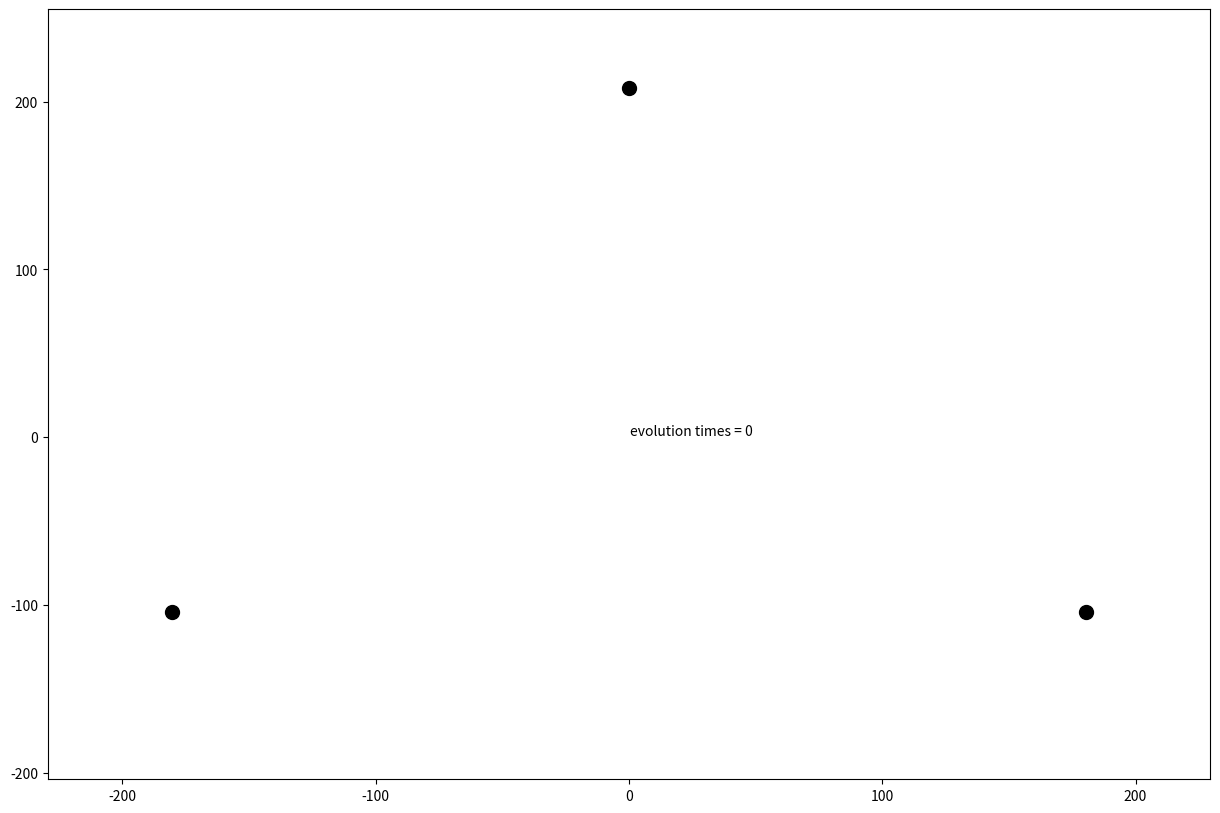

The script that saved this image:
import numpy as np
import numpy.linalg as la
import matplotlib.pyplot as plt
from matplotlib import animation 
import sys

# 2d w
N = 5
M = 5

# 3d data
d = 2

np.random.seed(2017)

def main():
	# creates artists instances
	fig, ax = plt.subplots(figsize=[15,10])
	ax.set_xlim([-0.9*255,0.9*255])
	ax.set_ylim([-0.8*255,1*255])
	ax.plot(255*np.array([np.sqrt(2)/2,-np.sqrt(2)/2,0]),255*np.array([-np.sqrt(6)/6,-np.sqrt(6)/6,np.sqrt(6)/3]), "o", color="black", markersize=10)
	lines = [None]*(N+M)
	for i in range(N):
		lines[i], = ax.plot([], [], 'o-', color="cornflowerblue")
	for j in range(M):
		lines[N+j], = ax.plot([],[],'-', color="cornflowerblue")
	dot, = ax.plot([],[],"*", color="red", markersize=10)
	dot1, = ax.plot([],[],"o", color="red", markersize=10)
	text = ax.text(0.4, 1.02, "evolution times = {}".format(0))

	# init_func for animation
	def init():
		for line in lines:
			line.set_data([],[])
		dot.set_data([],[])
		dot1.set_data([],[])
		text.set_text("evolution times = {}".format(0))

		return (lines, dot, dot1, text)

	# static draw the mesh
	def draw_mesh(data):
		'''
		only for 2D SOM and for 2D data
		'''
		w, x0, y0 = data
		N, M, d = w.shape
		for i in range(N):
			xx = w[i,:,0]
			yy = w[i,:,1]
			lines[i].set_data(xx,yy)
		for j in range(M):
			xx = w[:,j,0]
			yy = w[:,j,1]
			lines[N+j].set_data(xx,yy)
		dot.set_data(x0[0], x0[1])
		dot1.set_data(y0[0], y0[1])

	# update function for animation
	def update(data):
		'''
		only for 2D SOM and for 2D data
		'''
		w, x0, y0, t = data
		N, M, d = w.shape
		for i in range(N):
			xx = w[i,:,0]
			yy = w[i,:,1]
			lines[i].set_data(xx,yy)
		for j in range(M):
			xx = w[:,j,0]
			yy = w[:,j,1]
			lines[N+j].set_data(xx,yy)
		dot.set_data(x0[0], x0[1])
		dot1.set_data(y0[0], y0[1])
		text.set_text("evolution times = {}".format(t))
		return tuple(lines)+(dot,dot1, t)

	# generates new data
	def mesh_gen():
		# initializes the system
		w, sigma0, eta0, T_max, tau1, tau2 = initialize()
		for t in range(T_max):
			flushPrint("current t: ", t)
			sigma , eta = time_evolution(t, sigma0, eta0, tau1, tau2)
			x = sampling()
			(i_win, j_win) = find_winner(w, x)
			y = w[i_win,j_win]
			yield (w, x, y, t)
			for i in range(N):
				for j in range(M):
					h = neighbor_func(i_win, j_win, i, j, sigma)
					alpha = eta*h
					w[i,j] = (1-alpha)*w[i,j,:] + alpha*x
		print("\n")

	anim=animation.FuncAnimation(fig, update, mesh_gen, init_func=init ,interval=100, repeat=True)
	# anim.save("SOM_square.mp4")
	plt.show()


def flushPrint(string,num):
	sys.stdout.write('\r')
	sys.stdout.write(string+'{}'.format(num))
	sys.stdout.flush()

def initialize():
	w = np.random.random([N,M,d])
	sigma0 = np.sqrt(M*M + N*N)/2
	eta0 = 0.1
	T_max = 500
	tau1 = T_max/np.log(sigma0)
	tau2 = T_max
	return (w, sigma0, eta0, T_max, tau1, tau2)

def neighbor_func(i_win, j_win, i, j, sigma):
	d = la.norm([i_win-i, j_win-j])
	h = np.exp( -0.5*d*d/(sigma**2) )
	return h

def time_evolution(t, sigma0, eta0, tau1, tau2):
	'''
	update effective width and learning rate
	'''
	return (sigma0*np.exp(-t/tau1), 
		eta0*np.exp(-t/tau2))

def find_winner(w, in_put):
	min_dist = np.inf
	i_win = 0
	j_win = 0
	for i in range(N):
		for j in range(M):
			dist = la.norm(w[i,j]-in_put) 
			if dist <= min_dist:
				min_dist = dist
				i_win = i
				j_win = j
	return (i_win, j_win)

def sampling(data=None):
	# samples from sides
	# r = np.random.random()
	x = 255*np.array([np.array([np.sqrt(2)/2,-np.sqrt(6)/6]), np.array([-np.sqrt(2)/2,-np.sqrt(6)/6]), np.array([0,np.sqrt(6)/3])])[np.random.choice(3)]
	return x
	# samples in the area

if __name__=="__main__":
	main()












